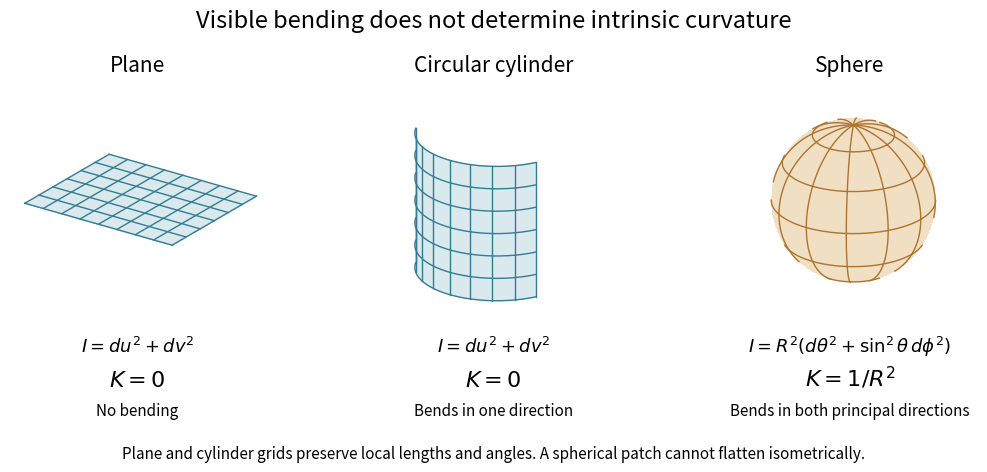

The script that saved this image: (Note: this script raises an exception after producing the figure.)
"""Compare plane, cylinder, and sphere; write basename.png to the cwd.

Tested with Python 3.14, NumPy 2.3.5, and Matplotlib 3.10.7.
"""

from pathlib import Path

import matplotlib.pyplot as plt
import numpy as np


def main():
    plt.rcParams.update({"font.size": 12, "mathtext.fontset": "dejavusans"})
    fig = plt.figure(figsize=(10.8, 4.8), facecolor="white")
    titles = ["Plane", "Circular cylinder", "Sphere"]
    colors = ["#d9e9ed", "#d9e9ed", "#f0dfc3"]
    grid_colors = ["#347c91", "#347c91", "#ac742e"]
    axes = []
    for i, title in enumerate(titles):
        ax = fig.add_axes([.015 + .33 * i, .30, .31, .53], projection="3d", computed_zorder=False)
        ax.set_proj_type("ortho")
        ax.set_facecolor("white")
        ax.set_box_aspect((1, 1, 1), zoom=1.35)
        ax.view_init(elev=24, azim=-55)
        ax.set(xlim=(-1.25, 1.25), ylim=(-1.25, 1.25), zlim=(-1.25, 1.25))
        ax.set_axis_off()
        ax.set_title(title, fontsize=15, pad=0)
        axes.append(ax)

    # Same equally spaced arc-length coordinates on the plane and cylinder.
    u, v = np.meshgrid(np.linspace(-1.1, 1.1, 81), np.linspace(-.9, .9, 61))
    plane = (u, v, np.zeros_like(u))
    cylinder = (np.sin(u), -np.cos(u), v)
    phi, theta = np.meshgrid(np.linspace(0, 2 * np.pi, 97), np.linspace(0, np.pi, 65))
    sphere = (np.sin(theta) * np.cos(phi), np.sin(theta) * np.sin(phi), np.cos(theta))
    for ax, coords, color in zip(axes, [plane, cylinder, sphere], colors):
        ax.plot_surface(*coords, color=color, linewidth=0, alpha=1,
                        shade=False, antialiased=False, zorder=1)

    t = np.linspace(-1.1, 1.1, 151)
    s = np.linspace(-.9, .9, 151)
    for fixed_u in np.linspace(-1.1, 1.1, 9):
        axes[0].plot(np.full_like(s, fixed_u), s, np.full_like(s, .006),
                     color=grid_colors[0], lw=1, zorder=3)
        # Tiny outward displacement keeps grid curves visible on the surface.
        axes[1].plot(np.full_like(s, 1.006 * np.sin(fixed_u)),
                     np.full_like(s, -1.006 * np.cos(fixed_u)), s,
                     color=grid_colors[1], lw=1, zorder=3)
    for fixed_v in np.linspace(-.9, .9, 7):
        axes[0].plot(t, np.full_like(t, fixed_v), np.full_like(t, .006),
                     color=grid_colors[0], lw=1, zorder=3)
        axes[1].plot(1.006 * np.sin(t), -1.006 * np.cos(t), np.full_like(t, fixed_v),
                     color=grid_colors[1], lw=1, zorder=3)

    # Only draw the front half of each spherical grid curve to avoid false
    # impressions of transparency; hidden curves are occluded by the sphere.
    camera = np.array([np.cos(np.deg2rad(24)) * np.cos(np.deg2rad(-55)),
                       np.cos(np.deg2rad(24)) * np.sin(np.deg2rad(-55)),
                       np.sin(np.deg2rad(24))])

    def front_grid(x, y, z):
        coords = 1.006 * np.array([x, y, z])
        coords[:, camera @ coords < 0] = np.nan
        axes[2].plot(*coords, color=grid_colors[2], lw=1, zorder=3)

    ph = np.linspace(0, 2 * np.pi, 361)
    th = np.linspace(0, np.pi, 181)
    for latitude in np.linspace(np.pi / 6, 5 * np.pi / 6, 5):
        front_grid(np.sin(latitude) * np.cos(ph), np.sin(latitude) * np.sin(ph),
                   np.full_like(ph, np.cos(latitude)))
    for longitude in np.linspace(0, 2 * np.pi, 12, endpoint=False):
        front_grid(np.sin(th) * np.cos(longitude), np.sin(th) * np.sin(longitude), np.cos(th))

    metrics = [r"$I=du^2+dv^2$", r"$I=du^2+dv^2$", r"$I=R^2(d\theta^2+\sin^2\theta\,d\phi^2)$"]
    curvatures = [r"$K=0$", r"$K=0$", r"$K=1/R^2$"]
    notes = ["No bending", "Bends in one direction", "Bends in both principal directions"]
    for i in range(3):
        x = .17 + .33 * i
        fig.text(x, .255, metrics[i], ha="center", fontsize=13)
        fig.text(x, .185, curvatures[i], ha="center", fontsize=16, weight="bold")
        fig.text(x, .125, notes[i], ha="center", fontsize=11)
    fig.suptitle("Visible bending does not determine intrinsic curvature", fontsize=17, y=.97)
    fig.text(.5, .035, "Plane and cylinder grids preserve local lengths and angles. A spherical patch cannot flatten isometrically.",
             ha="center", fontsize=11)
    fig.savefig(Path.cwd() / Path(__file__).with_suffix(".png").name,
                dpi=120, facecolor="white", transparent=False)
    plt.close(fig)


if __name__ == "__main__":
    main()
